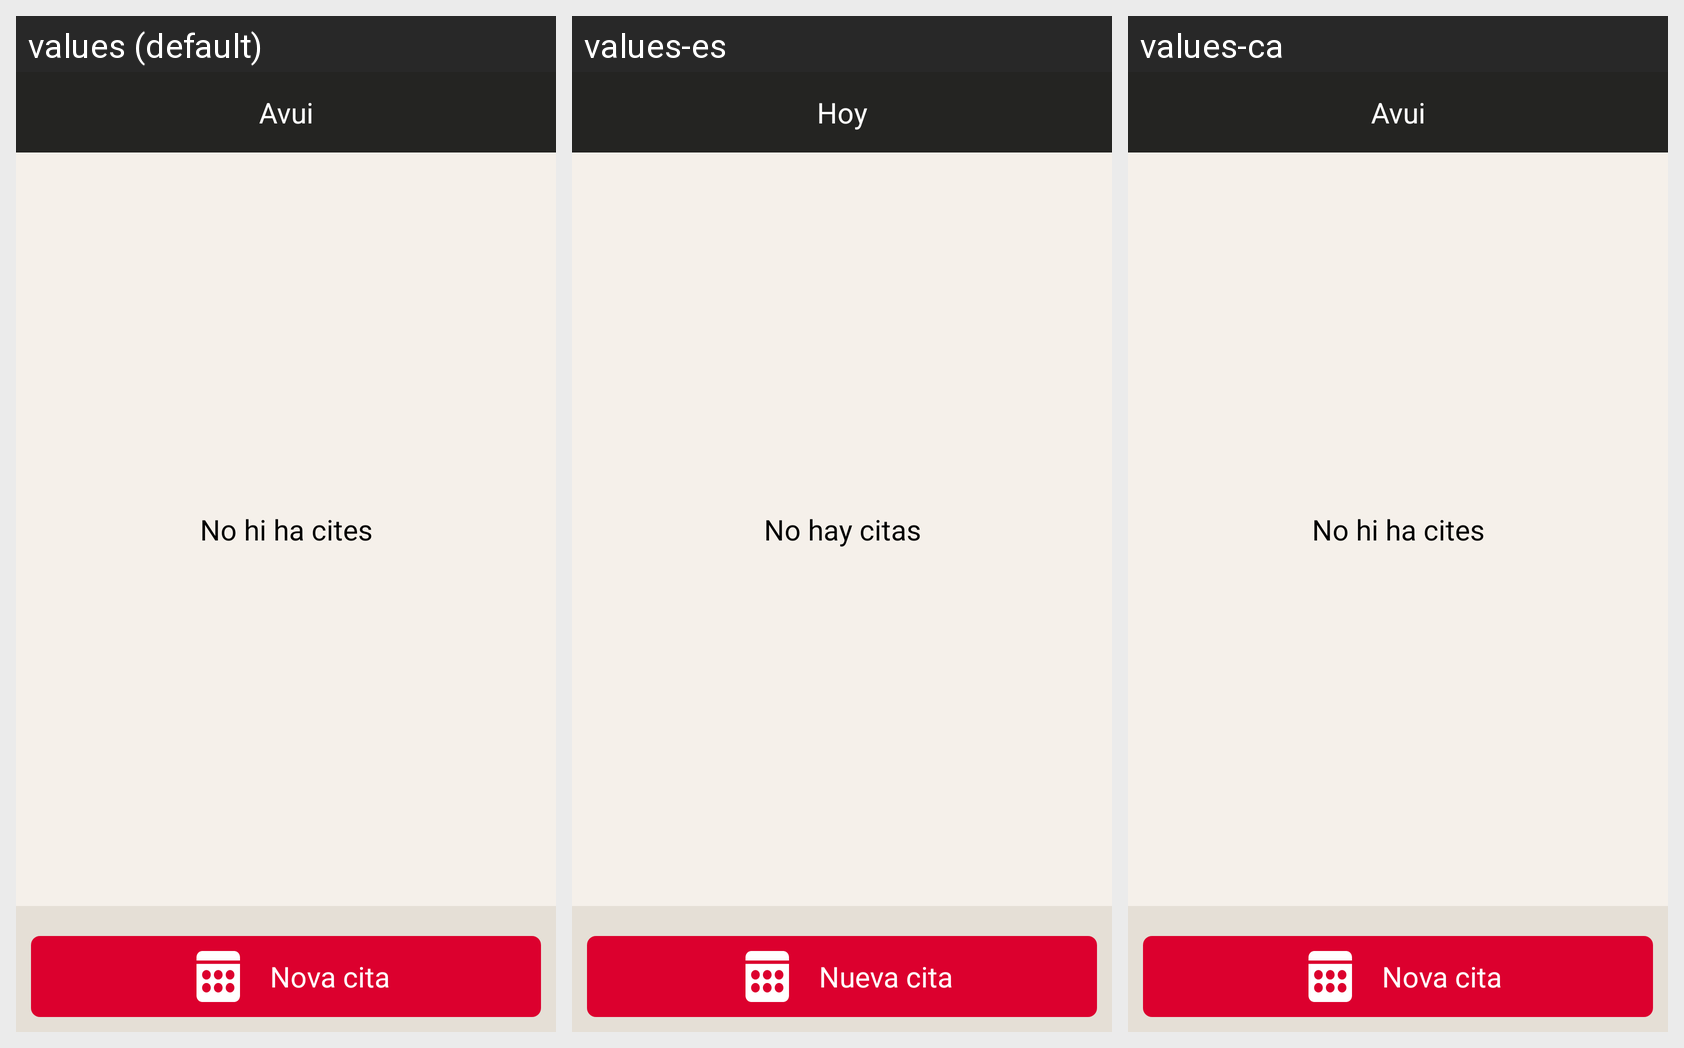

The Android screen above is rendered under several locales of the same app. Produce the string resources it draws, with the default and per-locale values.
Android screen res/layout/fragment_diary_day_detail.xml rendered under 3 locales, left to right: values (default), values-es, values-ca. Device: Nexus 5 (rendered at 1080×1920; each locale shown at half size, 540×960, under a caption strip naming it); theme AppTheme.NoActionBar.
Strings drawn on this screen, with the default value and each locale's value (text and hints the layout hard-codes, and strings that could not be matched under every locale, appear in the picture but are not listed):

task_new
  values: Nova cita
  values-es: Nueva cita
  values-ca: Nova cita

task_today
  values: Avui
  values-es: Hoy
  values-ca: Avui

task_no_result
  values: No hi ha cites
  values-es: No hay citas
  values-ca: No hi ha cites
